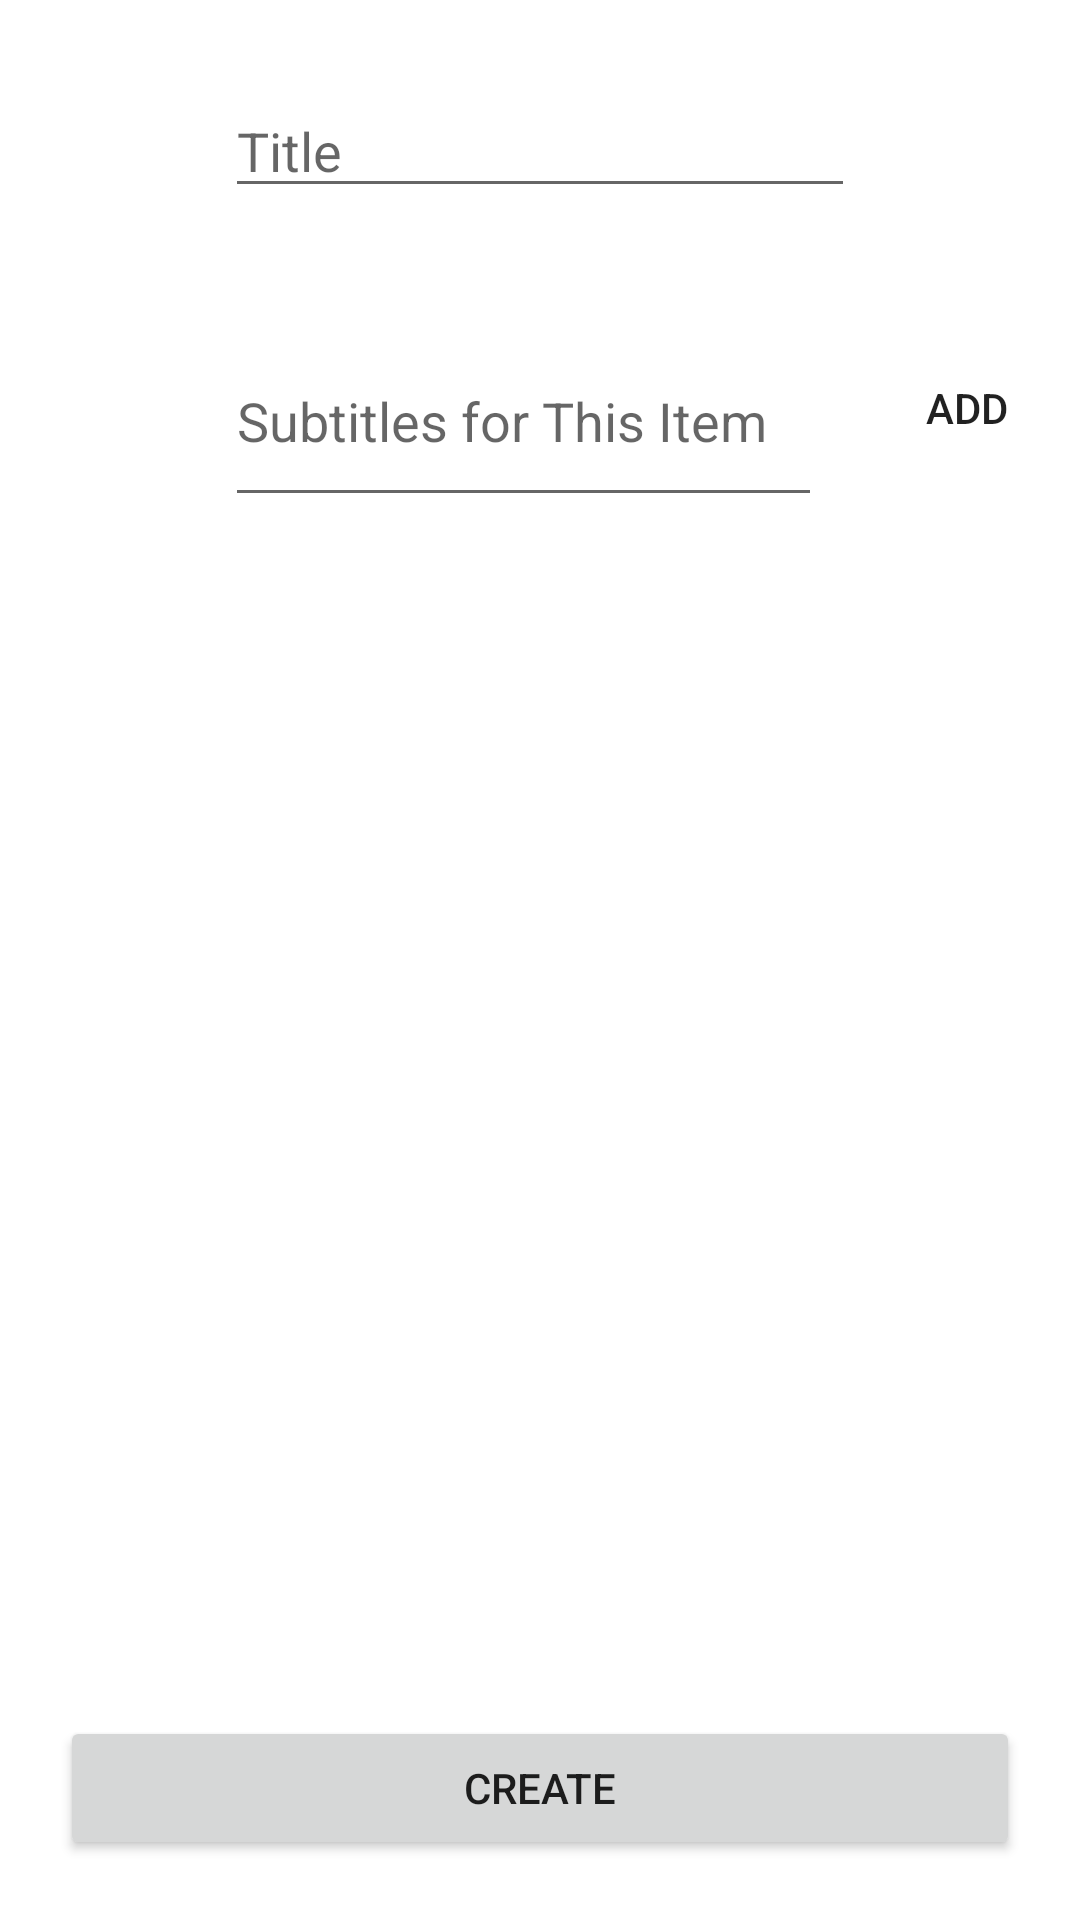

Here is an Android app screen rendered from its layout file. Give the layout XML and the strings, colors and styles it references.
<!-- AndroidManifest.xml: application theme Theme.LearnSource -->
<!-- res/layout/fragment_add_item.xml -->
<?xml version="1.0" encoding="utf-8"?>
<layout xmlns:android="http://schemas.android.com/apk/res/android"
    xmlns:app="http://schemas.android.com/apk/res-auto"
    xmlns:tools="http://schemas.android.com/tools">

    <data>

    </data>

    <androidx.constraintlayout.widget.ConstraintLayout
        android:layout_width="match_parent"
        android:layout_height="match_parent"

        tools:context=".AddItemFragment">


        <EditText
            android:id="@+id/titleEditText"
            android:layout_width="wrap_content"
            android:layout_height="wrap_content"
            android:layout_marginTop="28dp"
            android:ems="10"
            android:inputType="textPersonName"
         android:hint="Title"
            app:layout_constraintEnd_toEndOf="parent"
            app:layout_constraintStart_toStartOf="parent"
            app:layout_constraintTop_toTopOf="parent" />

        <EditText
            android:id="@+id/EditChipGroup"
            android:layout_width="199dp"
            android:layout_height="67dp"

            android:layout_marginTop="36dp"
            android:hint="Subtitles for This Item"
            app:layout_constraintEnd_toEndOf="parent"
            app:layout_constraintHorizontal_bias="0.466"
            app:layout_constraintStart_toStartOf="parent"
            app:layout_constraintTop_toBottomOf="@+id/titleEditText" />

        <com.google.android.material.chip.ChipGroup
            android:id="@+id/ChipGroup"
            android:layout_width="match_parent"
            android:layout_height="wrap_content"

            android:layout_margin="20dp"
            android:layout_marginTop="5dp"
            app:layout_constraintEnd_toEndOf="parent"
            app:layout_constraintStart_toStartOf="parent"
            app:layout_constraintTop_toBottomOf="@+id/EditChipGroup"
            app:singleSelection="false">

        </com.google.android.material.chip.ChipGroup>
        <Button
            android:id="@+id/CreateButton"
            android:layout_width="0dp"
            android:layout_height="wrap_content"
            android:layout_marginBottom="44dp"
            android:layout_margin="20dp"
            android:text="Create"
            app:layout_constraintBottom_toBottomOf="parent"
            app:layout_constraintEnd_toEndOf="parent"
            app:layout_constraintHorizontal_bias="0.498"
            app:layout_constraintStart_toStartOf="parent" />

        <Button
            android:id="@+id/buttonAddChip"
            android:layout_width="65dp"
            android:layout_height="65dp"
            android:layout_marginStart="13dp"
            android:layout_marginBottom="24dp"
            android:background="@drawable/button_round"
            android:text="ADD"

            app:layout_constraintBottom_toTopOf="@+id/ChipGroup"
            app:layout_constraintEnd_toEndOf="parent"
            app:layout_constraintHorizontal_bias="0.375"
            app:layout_constraintStart_toEndOf="@+id/EditChipGroup" />
    </androidx.constraintlayout.widget.ConstraintLayout>
</layout>
<!-- resources referenced by this layout -->
<resources>
  <style name="Theme.LearnSource" parent="Theme.MaterialComponents.DayNight.DarkActionBar">
          
          <item name="colorPrimary">@color/purple_500</item>
          <item name="colorPrimaryVariant">@color/purple_700</item>
          <item name="colorOnPrimary">@color/white</item>
          
          <item name="colorSecondary">@color/teal_200</item>
          <item name="colorSecondaryVariant">@color/teal_700</item>
          <item name="colorOnSecondary">@color/black</item>
          
          <item name="android:statusBarColor" tools:targetApi="l">?attr/colorPrimaryVariant</item>
          
      </style>
  <color name="purple_500">#FF6200EE</color>
  <color name="purple_700">#FF3700B3</color>
  <color name="white">#FFFFFFFF</color>
  <color name="teal_200">#FF03DAC5</color>
  <color name="teal_700">#FF018786</color>
  <color name="black">#FF000000</color>
</resources>
